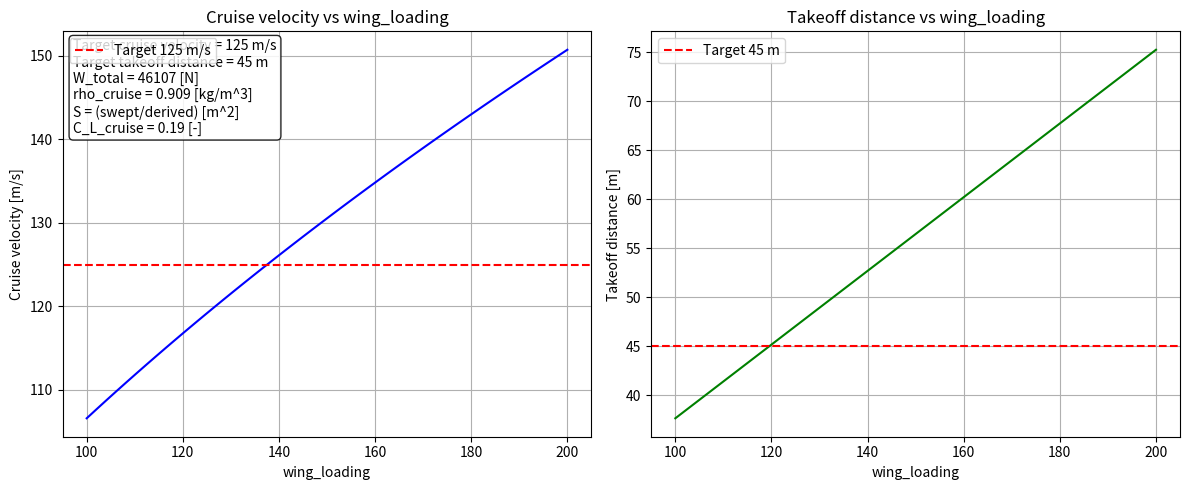

Source code (Python):
import math
import numpy as np
import matplotlib.pyplot as plt

# things to figure out:
# how to include sizing as an output? or input?
# how does tail sizing come into play
# do we need to consider takeoff constraints or benefits and involve that in cruise calcs
# add in range function when we have it

# constants
rho_cruise = 0.909 # 10,000 ft
rho_non_cruise = 1.225 # setting as rho_ground for now - we can make more specific later
rho_ground = 1.225
g = 9.81
rho_climb = 1.225 # update

# kinematics
v_cruise = 125
v_non_cruise = 0 # fix
v_climb = 0 # fix
x_to = 50

# geometry
radius_prop = 0.5
K_duct = 1.25
R_eff = K_duct * radius_prop
N_prop = 8
# S = 26 # m^2
b = 16
c = 1.6

# engine stuff
eta_v = 0.95
# eta_prop = ???
turbogen_power = 600 # kW

# aerodynamics
lift_to_drag = 12
form_drag_coef = 0 # CHANGE
C_L_to = 10
C_L_cruise = 0.19

# weight breakdown
W_fixed = 1360 * g # N
W_airframe = 2176 * g
W_power = 1904 * g
mass = 4700
W_total = mass * g
wing_loading = 135 # kg/m^2
S = mass / wing_loading
# print(S)
AR = (b**2) / S

# questions:
# ask about all estimations + specs see if they're normal
# ask about C_L, weight stuff, is weight normal (show breakdown)?
# ask about electric vs. fuel for (breguet) range

def get_C_L_cruise():
    return W_total / (0.5 * rho_cruise * (v_cruise**2) * S)

def get_v_cruise():
    return math.sqrt((2 * W_total) / (rho_cruise * S * C_L_cruise))

def takeoff_velocity():
    return math.sqrt(W_total / (0.5 * C_L_to * rho_ground * S))

def power(state, T=0): # where T is thrust
    if state == "cruise":
        C_L = C_L_cruise()
        if T == 0: # don't know the thrust
            T = thrust_cruise(C_L, AR)
        radical = 1 + T / (0.5 * rho_cruise * (v_cruise**2) * math.pi * (R_eff**2) * N_prop) # should it be R_eff? Do we multiply by 8 props?
        power = ((T * v_cruise) / eta_v) * (2 + math.sqrt(radical) - 1) / 2
        return power
    elif state == "climb":
        if T == 0:
            T = thrust_climb()
        radical = 1 + T / (0.5 * rho_climb * (v_climb**2) * math.pi * (R_eff**2) * N_prop) # should it be R_eff? Do we multiply by 8 props?
        power = ((T * v_climb) / eta_v) * (2 + math.sqrt(radical) - 1) / 2
        return power
    # else, takeoff
    if T == 0:
        T = thrust_takeoff()
    v_takeoff = takeoff_velocity()
    radical = 1 + T / (0.5 * rho_ground * (v_takeoff**2) * math.pi * (R_eff**2) * N_prop) # should it be R_eff? Do we multiply by 8 props?
    power = ((T * v_takeoff) / eta_v) * (2 + math.sqrt(radical) - 1) / 2
    return power

def thrust_climb(gamma, acceleration, C_L, AR):
    C_D = drag_coeff(C_L, AR)
    term1 = 0.5 * rho_non_cruise * (v_cruise**2) * S * C_D
    term2 = W_total * math.sin(gamma)
    term3 = mass * acceleration
    return term1 + term2 + term3

def thrust_takeoff():
    takeoff_vel = 15
    return 0.5 * mass * (takeoff_vel**2) / x_to

def thrust_cruise(C_L, AR):
    C_D = drag_coeff(C_L, AR)
    return 0.5 * rho_cruise * (v_cruise**2) * S * C_D

def induced_drag_coeff(C_L, AR, e=1):
    return (C_L**2) / (math.pi * AR * e)

def drag_coeff(C_L, AR):
    return form_drag_coef + induced_drag_coeff(C_L, AR)

def get_x_takeoff(C_L_to):
    thrust = 10000
    x_takeoff = (W_total / S) / (thrust/W_total) * 1/ (rho_ground * g) * 1/C_L_to
    return x_takeoff
    # return (W_total / S) / (thrust/W_total * rho_cruise * g * C_L_to)


# def plot_velocity(var_name, min, max, n_points):
#     """
#     Sweep a variable (SI units) and plot cruise velocity vs that variable.

#     Special cases:
#     - If var_name is "mass" (kg) or "wing_loading" (kg/m^2), S is recomputed as:
#           S = mass / wing_loading   [m^2]
#     """

#     # Variables used by get_v_cruise (and their SI units)
#     used_vars_units = {
#         "W_total": "N",
#         "rho_cruise": "kg/m^3",
#         "S": "m^2",
#         "C_L_cruise": "-"
#     }

#     # Check variable exists (or is special case)
#     if var_name not in globals() and var_name not in ["mass", "wing_loading"]:
#         raise ValueError(f"Variable '{var_name}' not found in globals().")

#     # Save originals
#     originals = {
#         "S": globals().get("S", None),
#         "mass": globals().get("mass", None),
#         "wing_loading": globals().get("wing_loading", None),
#         var_name: globals().get(var_name, None)
#     }

#     sweep_vals = np.linspace(min, max, n_points)
#     velocities = []

#     for val in sweep_vals:
#         if var_name == "mass":  # kg
#             globals()["mass"] = val
#             globals()["S"] = globals()["mass"] / globals()["wing_loading"]  # m^2
#         elif var_name == "wing_loading":  # kg/m^2
#             globals()["wing_loading"] = val
#             globals()["S"] = globals()["mass"] / globals()["wing_loading"]  # m^2
#         else:
#             globals()[var_name] = val

#         velocities.append(get_v_cruise())  # m/s

#     # Restore originals
#     for k, v in originals.items():
#         if k in globals() and v is not None:
#             globals()[k] = v

#     # Build info text (baseline reference)
#     info_lines = []
#     for v, unit in used_vars_units.items():
#         info_lines.append(f"{v} = {globals()[v]:.5g} [{unit}]")
#     info_text = "\n".join(info_lines)

#     # Axis labels with units
#     x_unit_map = {
#         "mass": "kg",
#         "wing_loading": "kg/m^2",
#         "S": "m^2",
#         "W_total": "N",
#         "rho_cruise": "kg/m^3",
#         "C_L_cruise": "-"
#     }
#     x_unit = x_unit_map.get(var_name, "")

#     plt.figure()
#     plt.plot(sweep_vals, velocities)
#     plt.xlabel(f"{var_name} [{x_unit}]")
#     plt.ylabel("Cruise velocity [m/s]")
#     plt.title(f"Cruise velocity vs {var_name}")
#     plt.grid(True)

#     # Always add the baseline reference text box
#     plt.gca().text(
#         0.02, 0.98, info_text,
#         transform=plt.gca().transAxes,
#         fontsize=10,
#         verticalalignment="top",
#         horizontalalignment="left",
#         bbox=dict(boxstyle="round", facecolor="white", alpha=0.85)
#     )

#     plt.show()


def compare_sweeps(ranges, n_points=50):
    """
    Sweep multiple variables and compare their effect on cruise velocity.

    ranges: dict like
        {
          "W_total": (0.8*W_total, 1.2*W_total),
          "rho_cruise": (0.6, 1.2),
          "S": (0.5*S, 1.5*S),
          "C_L_cruise": (0.1, 0.6),
          "wing_loading": (80, 200),   # kg/m^2  -> updates S only
          "mass": (4000, 7000),        # kg      -> updates S and W_total
        }
    """

    # Compute baseline cruise velocity
    V0 = get_v_cruise()

    # Save originals for restoration AND baseline reference
    orig = {
        "S": S,
        "mass": mass,
        "wing_loading": wing_loading,
        "W_total": W_total,
        "rho_cruise": rho_cruise,
        "C_L_cruise": C_L_cruise
    }

    # Variables used by get_v_cruise (for text box)
    used_vars_units = {
        "W_total": "N",
        "rho_cruise": "kg/m^3",
        "S": "m^2",
        "C_L_cruise": "-"
    }

    # ---------- Plot 1: range-normalized x (0 -> 1) ----------
    plt.figure()

    for var_name, (min_val, max_val) in ranges.items():
        if var_name not in globals() and var_name not in ["mass", "wing_loading"]:
            raise ValueError(f"{var_name} not found.")

        # Baseline value for normalization
        if var_name in ["mass", "wing_loading"]:
            x0 = orig[var_name]
        else:
            x0 = globals()[var_name]

        sweep_vals = np.linspace(min_val, max_val, n_points)
        V_vals = []

        for val in sweep_vals:
            if var_name == "wing_loading":
                globals()["wing_loading"] = val
                globals()["S"] = globals()["mass"] / globals()["wing_loading"]
            elif var_name == "mass":
                globals()["mass"] = val
                globals()["S"] = globals()["mass"] / globals()["wing_loading"]
                globals()["W_total"] = globals()["mass"] * g
            else:
                globals()[var_name] = val

            V_vals.append(get_v_cruise())

        # Restore originals
        globals()["S"] = orig["S"]
        globals()["mass"] = orig["mass"]
        globals()["wing_loading"] = orig["wing_loading"]
        globals()["W_total"] = orig["W_total"]

        # Normalizations
        x_range_norm = (sweep_vals - sweep_vals.min()) / (sweep_vals.max() - sweep_vals.min())
        V_norm = np.array(V_vals)
        plt.plot(x_range_norm, V_norm, label=var_name)

    # ---------- Labels, grid, legend ----------
    plt.xlabel("Normalized sweep position (0 = min, 1 = max)")
    plt.ylabel("Cruise velocity / baseline velocity")
    plt.title("Range-normalized comparison (including mass and wing loading)")
    plt.grid(True)
    plt.legend(loc="upper right")  # move legend to top right

    # ---------- Baseline reference text box ----------
    info_lines = [f"Baseline cruise velocity = {V0:.3f} m/s"]  # add V0 at top
    for v, unit in used_vars_units.items():
        info_lines.append(f"{v} = {orig[v]:.5g} [{unit}]")  # use saved baseline
    info_text = "\n".join(info_lines)

    plt.gca().text(
        0.02, 0.98, info_text,
        transform=plt.gca().transAxes,
        fontsize=10,
        verticalalignment="top",
        horizontalalignment="left",
        bbox=dict(boxstyle="round", facecolor="white", alpha=0.85)
    )

    plt.show()

def plot_velocity(var_name, min, max, n_points):
    """
    Sweep a variable (SI units) and plot cruise velocity and takeoff distance vs that variable.

    Special cases:
    - If var_name is "mass" (kg) or "wing_loading" (kg/m^2), S is recomputed as:
          S = mass / wing_loading   [m^2]
    """

    # Variables used by get_v_cruise (and their SI units)
    used_vars_units = {
        "W_total": "N",
        "rho_cruise": "kg/m^3",
        "S": "m^2",
        "C_L_cruise": "-"
    }

    # Check variable exists (or is special case)
    if var_name not in globals() and var_name not in ["mass", "wing_loading"]:
        raise ValueError(f"Variable '{var_name}' not found in globals().")

    # Save originals
    originals = {
        "S": globals().get("S", None),
        "mass": globals().get("mass", None),
        "wing_loading": globals().get("wing_loading", None),
        var_name: globals().get(var_name, None)
    }

    sweep_vals = np.linspace(min, max, n_points)
    velocities = []
    takeoff_distances = []

    for val in sweep_vals:
        # Update the variable and derived S if needed
        if var_name == "mass":
            globals()["mass"] = val
            globals()["S"] = globals()["mass"] / globals()["wing_loading"]
            globals()["W_total"] = globals()["mass"] * g  # weight updates with mass
        elif var_name == "wing_loading":
            globals()["wing_loading"] = val
            globals()["S"] = globals()["mass"] / globals()["wing_loading"]
        else:
            globals()[var_name] = val

        velocities.append(get_v_cruise())

        # Calculate takeoff distance using your actual function
        takeoff_distances.append(get_x_takeoff(C_L_to))


    # Restore originals
    for k, v in originals.items():
        if k in globals() and v is not None:
            globals()[k] = v

    # Build info text
    info_lines = [f"Target cruise velocity = 125 m/s",
                  f"Target takeoff distance = 45 m"]
    for v, unit in used_vars_units.items():
        if v == var_name or (var_name in ["mass", "wing_loading"] and v == "S"):
            info_lines.append(f"{v} = (swept/derived) [{unit}]")
        else:
            info_lines.append(f"{v} = {globals()[v]:.5g} [{unit}]")
    info_text = "\n".join(info_lines)

    # -------------------- Plotting --------------------
    fig, (ax1, ax2) = plt.subplots(1, 2, figsize=(12, 5))

    # Cruise velocity plot
    ax1.plot(sweep_vals, velocities, color="blue")
    ax1.axhline(125, color="red", linestyle="--", label="Target 125 m/s")
    ax1.set_xlabel(f"{var_name}")
    ax1.set_ylabel("Cruise velocity [m/s]")
    ax1.set_title(f"Cruise velocity vs {var_name}")
    ax1.grid(True)
    ax1.legend(loc="upper left")

    # Takeoff distance plot
    ax2.plot(sweep_vals, takeoff_distances, color="green")
    ax2.axhline(45, color="red", linestyle="--", label="Target 45 m")
    ax2.set_xlabel(f"{var_name}")
    ax2.set_ylabel("Takeoff distance [m]")
    ax2.set_title(f"Takeoff distance vs {var_name}")
    ax2.grid(True)
    ax2.legend(loc="upper left")

    # Add info text box on the first plot
    ax1.text(
        0.02, 0.98, info_text,
        transform=ax1.transAxes,
        fontsize=10,
        verticalalignment="top",
        horizontalalignment="left",
        bbox=dict(boxstyle="round", facecolor="white", alpha=0.85)
    )

    plt.tight_layout()
    plt.show()



# compare_sweeps({
#     "mass": (4000, 7000),
#     "wing_loading": (80, 200),
#     "S": (20, 60),
#     "rho_cruise": (0.909, 1.225),
#     "C_L_cruise": (0.1, 0.4),
# })

plot_velocity("wing_loading", 100, 200, 50)

print("C_L_cruise", get_C_L_cruise())
print("v_takeoff", takeoff_velocity())
print("takeoff thrust/weight", thrust_takeoff()/W_total)
print("takeoff thrust", thrust_takeoff())
print("Takeoff distance", get_x_takeoff(C_L_to))
print("V_cruise", get_v_cruise())
print("takeoff power", (thrust_takeoff()*takeoff_velocity())/0.95)
